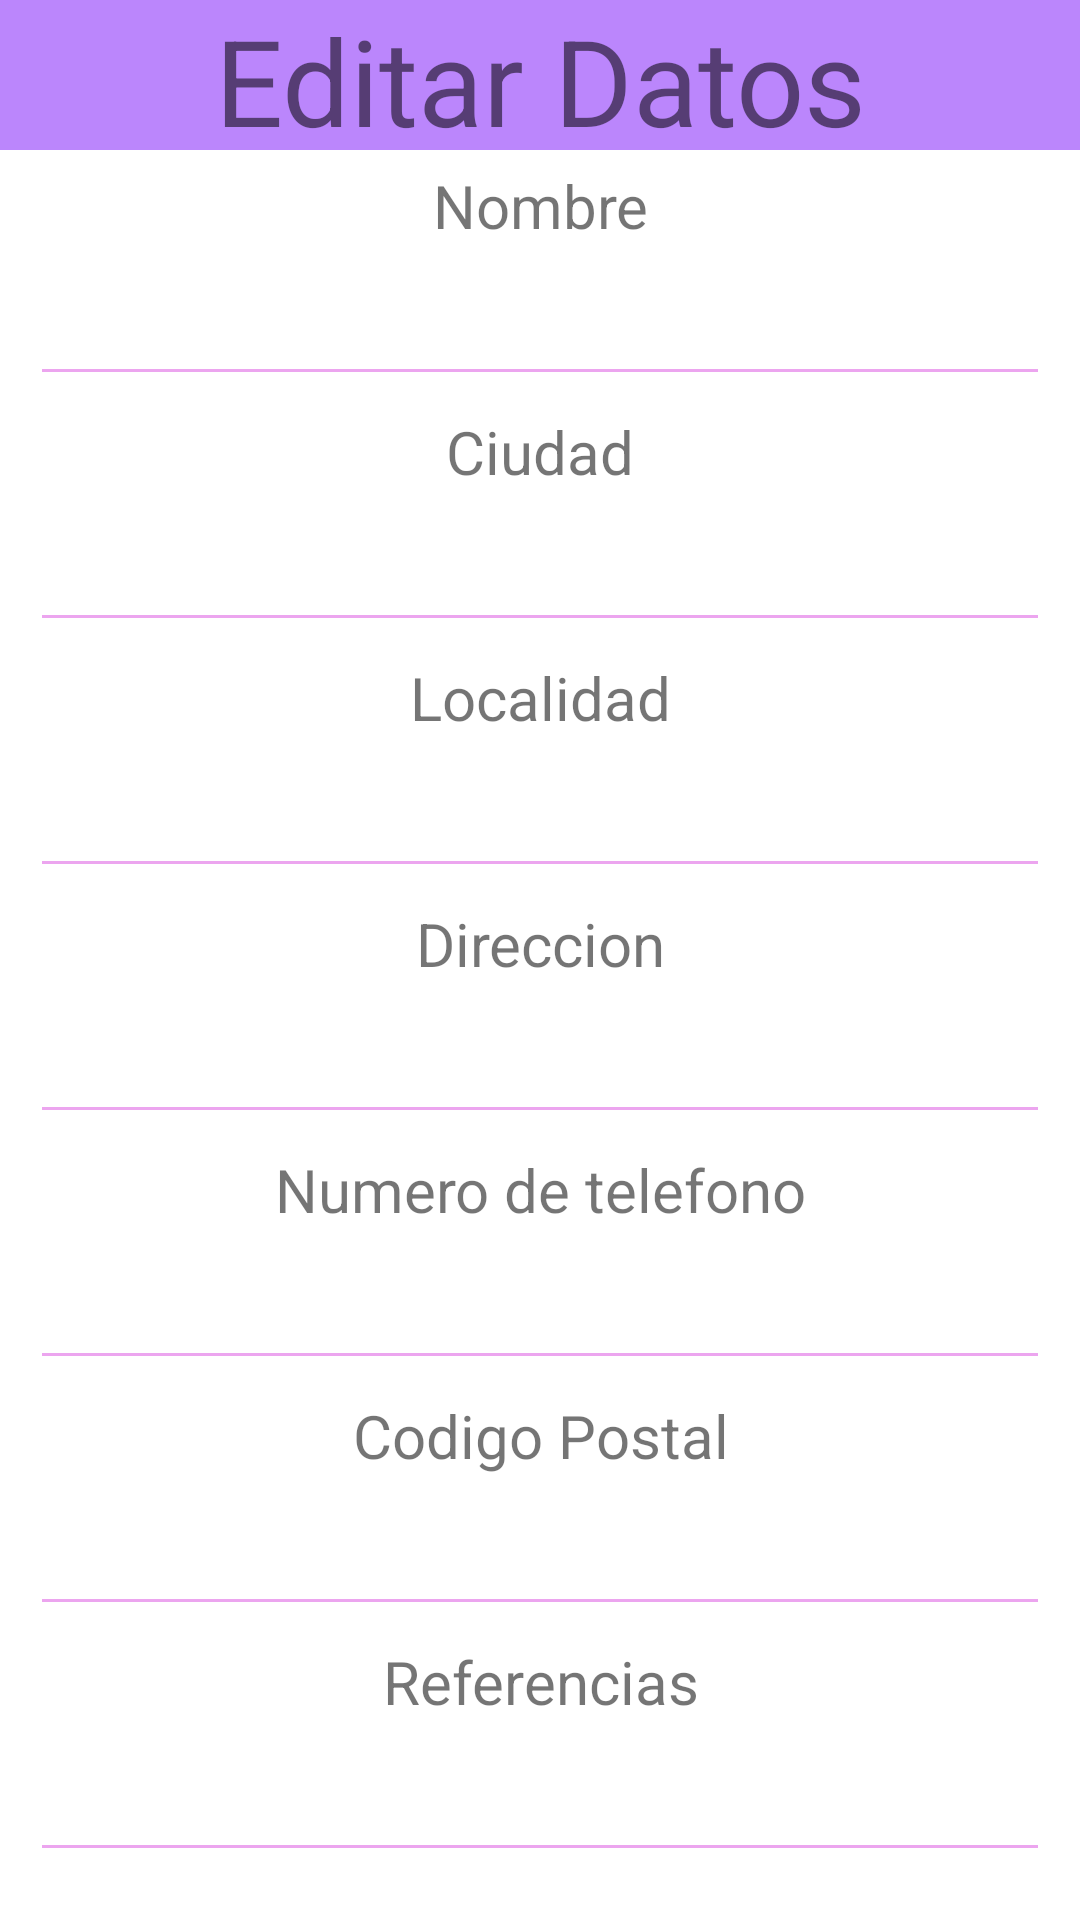

This screen was rendered from an Android layout file. Write that file and the resources it references.
<!-- AndroidManifest.xml: application theme Theme.Proyecto -->
<!-- res/layout/update_poput2.xml -->
<?xml version="1.0" encoding="utf-8"?>
<LinearLayout xmlns:android="http://schemas.android.com/apk/res/android"
    android:layout_width="match_parent"
    android:layout_height="match_parent"
    android:orientation="vertical"
    >

    <TextView
        android:layout_width="match_parent"
        android:layout_height="50dp"
        android:text="Editar Datos"
        android:background="@color/purple_200"
        android:gravity="center"
        android:textSize="40dp"
        android:textColor="@color/colorIcon"/>

    <TextView
        android:layout_width="match_parent"
        android:layout_height="wrap_content"
        android:gravity="center"
        android:textSize="20dp"
        android:layout_marginTop="5dp"
        android:layout_marginBottom="5dp"
        android:textColor="@color/colorIcon"
        android:text="Nombre"/>

    <EditText
        android:layout_width="match_parent"
        android:layout_height="45dp"
        android:layout_marginLeft="10dp"
        android:layout_marginRight="10dp"
        android:backgroundTint="#ECA5EF"
        android:gravity="center"
        android:id="@+id/nombre"/>

    <TextView
        android:layout_width="match_parent"
        android:layout_height="wrap_content"
        android:gravity="center"
        android:textSize="20dp"
        android:layout_marginTop="5dp"
        android:layout_marginBottom="5dp"
        android:textColor="@color/colorIcon"
        android:text="Ciudad"/>

    <EditText
        android:layout_width="match_parent"
        android:layout_height="45dp"
        android:layout_marginLeft="10dp"
        android:layout_marginRight="10dp"
        android:backgroundTint="#ECA5EF"
        android:gravity="center"
        android:id="@+id/ciudad"/>

    <TextView
        android:layout_width="match_parent"
        android:layout_height="wrap_content"
        android:gravity="center"
        android:textSize="20dp"
        android:layout_marginTop="5dp"
        android:layout_marginBottom="5dp"
        android:textColor="@color/colorIcon"
        android:text="Localidad"/>

    <EditText
        android:layout_width="match_parent"
        android:layout_height="45dp"
        android:layout_marginLeft="10dp"
        android:layout_marginRight="10dp"
        android:backgroundTint="#ECA5EF"
        android:gravity="center"
        android:id="@+id/localidad"/>

    <TextView
        android:layout_width="match_parent"
        android:layout_height="wrap_content"
        android:gravity="center"
        android:textSize="20dp"
        android:layout_marginTop="5dp"
        android:layout_marginBottom="5dp"
        android:textColor="@color/colorIcon"
        android:text="Direccion"/>

    <EditText
        android:layout_width="match_parent"
        android:layout_height="45dp"
        android:layout_marginLeft="10dp"
        android:layout_marginRight="10dp"
        android:backgroundTint="#ECA5EF"
        android:gravity="center"
        android:id="@+id/direccion"/>

    <TextView
        android:layout_width="match_parent"
        android:layout_height="wrap_content"
        android:gravity="center"
        android:textSize="20dp"
        android:layout_marginTop="5dp"
        android:layout_marginBottom="5dp"
        android:textColor="@color/colorIcon"
        android:text="Numero de telefono"/>

    <EditText
        android:layout_width="match_parent"
        android:layout_height="45dp"
        android:layout_marginLeft="10dp"
        android:layout_marginRight="10dp"
        android:backgroundTint="#ECA5EF"
        android:gravity="center"
        android:id="@+id/numero"/>

    <TextView
        android:layout_width="match_parent"
        android:layout_height="wrap_content"
        android:gravity="center"
        android:textSize="20dp"
        android:layout_marginTop="5dp"
        android:layout_marginBottom="5dp"
        android:textColor="@color/colorIcon"
        android:text="Codigo Postal"/>

    <EditText
        android:layout_width="match_parent"
        android:layout_height="45dp"
        android:layout_marginLeft="10dp"
        android:layout_marginRight="10dp"
        android:backgroundTint="#ECA5EF"
        android:gravity="center"
        android:id="@+id/postal"/>

    <TextView
        android:layout_width="match_parent"
        android:layout_height="wrap_content"
        android:gravity="center"
        android:textSize="20dp"
        android:layout_marginTop="5dp"
        android:layout_marginBottom="5dp"
        android:textColor="@color/colorIcon"
        android:text="Referencias"/>

    <EditText
        android:layout_width="match_parent"
        android:layout_height="45dp"
        android:layout_marginLeft="10dp"
        android:layout_marginRight="10dp"
        android:backgroundTint="#ECA5EF"
        android:gravity="center"
        android:id="@+id/referencias"/>

    <Button
        android:layout_width="match_parent"
        android:layout_height="wrap_content"
        android:layout_marginLeft="25dp"
        android:layout_marginRight="25dp"
        android:layout_marginTop="10dp"
        android:text="Guardar"
        android:textSize="20dp"
        android:textAllCaps="false"
        android:backgroundTint="#ECA5EF"
        android:textColor="@color/colorIcon"
        android:id="@+id/btnUpdate"/>

</LinearLayout>
<!-- resources referenced by this layout -->
<resources>
  <style name="Theme.Proyecto" parent="Theme.MaterialComponents.DayNight.NoActionBar">
  
          
          <item name="colorPrimary">@color/purple_200</item>
          <item name="colorPrimaryVariant">@color/purple_700</item>
          <item name="colorOnPrimary">@color/white</item>
          
          <item name="colorSecondary">#E9C47CF1</item>
          <item name="colorSecondaryVariant">@color/teal_700</item>
          <item name="colorOnSecondary">#EBBB04FD</item>
          32
          <item name="android:statusBarColor">@color/purple_200</item>
          
          <item name="toolbarStyle">@style/Widget.MaterialComponents.Toolbar.PrimarySurface</item>
      </style>
  <!-- not gathered from this repository: default colours our renderer supplied (Android Studio template values) -->
  <color name="purple_200">#FFBB86FC</color>
  <color name="purple_700">#FF3700B3</color>
  <color name="teal_700">#FF018786</color>
  <color name="white">#FFFFFFFF</color>
</resources>
